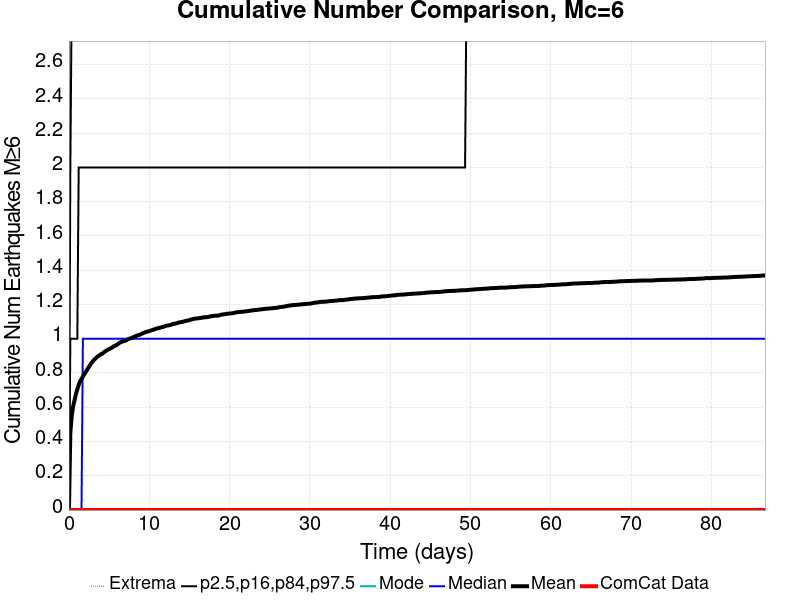

The file beside this chart, header and first rows:
Time (days), ComCat Data, Simulation Mean, Simulation Median, Simulation Mode, Simulation Minimum, Simulation Maximum, 2.5 %-ile, 16 %-ile, 84 %-ile, 97.5 %-ile
0.0, 0.0, 0.0, 0.0, 0.0, 0.0, 0.0, 0.0, 0.0, 0.0, 0.0
0.1737, 0.0, 0.4518, 0.0, 0.0, 0.0, 4.0, 0.0, 0.0, 1.0, 2.0
0.3474, 0.0, 0.5493, 0.0, 0.0, 0.0, 5.0, 0.0, 0.0, 1.0, 3.0
0.5211, 0.0, 0.6056, 0.0, 0.0, 0.0, 7.0, 0.0, 0.0, 1.0, 3.0
0.6948, 0.0, 0.64, 0.0, 0.0, 0.0, 7.0, 0.0, 0.0, 1.0, 3.0
0.8685, 0.0, 0.6773, 0.0, 0.0, 0.0, 7.0, 0.0, 0.0, 1.0, 3.0
1.042, 0.0, 0.7048, 0.0, 0.0, 0.0, 7.0, 0.0, 0.0, 1.0, 3.0
1.216, 0.0, 0.7312, 0.0, 0.0, 0.0, 7.0, 0.0, 0.0, 2.0, 3.0
1.39, 0.0, 0.7522, 0.0, 0.0, 0.0, 7.0, 0.0, 0.0, 2.0, 3.0
1.563, 0.0, 0.7651, 0.0, 0.0, 0.0, 7.0, 0.0, 0.0, 2.0, 3.0
1.737, 0.0, 0.7794, 1.0, 0.0, 0.0, 7.0, 0.0, 0.0, 2.0, 3.0
1.911, 0.0, 0.7926, 1.0, 0.0, 0.0, 7.0, 0.0, 0.0, 2.0, 3.0
2.084, 0.0, 0.8064, 1.0, 0.0, 0.0, 7.0, 0.0, 0.0, 2.0, 3.0
2.258, 0.0, 0.8181, 1.0, 0.0, 0.0, 8.0, 0.0, 0.0, 2.0, 4.0
2.432, 0.0, 0.8322, 1.0, 0.0, 0.0, 8.0, 0.0, 0.0, 2.0, 4.0
2.606, 0.0, 0.8448, 1.0, 0.0, 0.0, 8.0, 0.0, 0.0, 2.0, 4.0
2.779, 0.0, 0.8574, 1.0, 0.0, 0.0, 8.0, 0.0, 0.0, 2.0, 4.0
2.953, 0.0, 0.8669, 1.0, 0.0, 0.0, 8.0, 0.0, 0.0, 2.0, 4.0
3.127, 0.0, 0.8772, 1.0, 0.0, 0.0, 8.0, 0.0, 0.0, 2.0, 4.0
3.3, 0.0, 0.8844, 1.0, 0.0, 0.0, 8.0, 0.0, 0.0, 2.0, 4.0
3.474, 0.0, 0.893, 1.0, 0.0, 0.0, 8.0, 0.0, 0.0, 2.0, 4.0
3.648, 0.0, 0.899, 1.0, 0.0, 0.0, 8.0, 0.0, 0.0, 2.0, 4.0
3.821, 0.0, 0.9042, 1.0, 0.0, 0.0, 8.0, 0.0, 0.0, 2.0, 4.0
3.995, 0.0, 0.9102, 1.0, 0.0, 0.0, 8.0, 0.0, 0.0, 2.0, 4.0
4.169, 0.0, 0.9134, 1.0, 0.0, 0.0, 8.0, 0.0, 0.0, 2.0, 4.0
4.343, 0.0, 0.9208, 1.0, 0.0, 0.0, 8.0, 0.0, 0.0, 2.0, 4.0
4.516, 0.0, 0.9269, 1.0, 0.0, 0.0, 8.0, 0.0, 0.0, 2.0, 4.0
4.69, 0.0, 0.9314, 1.0, 0.0, 0.0, 8.0, 0.0, 0.0, 2.0, 4.0
4.864, 0.0, 0.9369, 1.0, 0.0, 0.0, 8.0, 0.0, 0.0, 2.0, 4.0
5.037, 0.0, 0.9403, 1.0, 0.0, 0.0, 8.0, 0.0, 0.0, 2.0, 4.0
5.211, 0.0, 0.9446, 1.0, 0.0, 0.0, 8.0, 0.0, 0.0, 2.0, 4.0
5.385, 0.0, 0.9492, 1.0, 0.0, 0.0, 8.0, 0.0, 0.0, 2.0, 4.0
5.558, 0.0, 0.9558, 1.0, 0.0, 0.0, 8.0, 0.0, 0.0, 2.0, 4.0
5.732, 0.0, 0.959, 1.0, 0.0, 0.0, 8.0, 0.0, 0.0, 2.0, 4.0
5.906, 0.0, 0.963, 1.0, 0.0, 0.0, 8.0, 0.0, 0.0, 2.0, 4.0
6.08, 0.0, 0.9682, 1.0, 0.0, 0.0, 8.0, 0.0, 0.0, 2.0, 4.0
6.253, 0.0, 0.9756, 1.0, 0.0, 0.0, 8.0, 0.0, 0.0, 2.0, 4.0
6.427, 0.0, 0.9791, 1.0, 0.0, 0.0, 8.0, 0.0, 0.0, 2.0, 4.0
6.601, 0.0, 0.9828, 1.0, 0.0, 0.0, 8.0, 0.0, 0.0, 2.0, 4.0
6.774, 0.0, 0.9859, 1.0, 0.0, 0.0, 8.0, 0.0, 0.0, 2.0, 4.0
6.948, 0.0, 0.9877, 1.0, 0.0, 0.0, 8.0, 0.0, 0.0, 2.0, 4.0
7.122, 0.0, 0.9914, 1.0, 0.0, 0.0, 8.0, 0.0, 0.0, 2.0, 4.0
7.295, 0.0, 0.9966, 1.0, 0.0, 0.0, 8.0, 0.0, 0.0, 2.0, 4.0
7.469, 0.0, 0.9997, 1.0, 0.0, 0.0, 9.0, 0.0, 0.0, 2.0, 4.0
7.643, 0.0, 1.002, 1.0, 0.0, 0.0, 9.0, 0.0, 0.0, 2.0, 4.0
7.817, 0.0, 1.006, 1.0, 0.0, 0.0, 9.0, 0.0, 0.0, 2.0, 4.0
7.99, 0.0, 1.008, 1.0, 0.0, 0.0, 9.0, 0.0, 0.0, 2.0, 4.0
8.164, 0.0, 1.013, 1.0, 0.0, 0.0, 9.0, 0.0, 0.0, 2.0, 4.0
8.338, 0.0, 1.016, 1.0, 0.0, 0.0, 9.0, 0.0, 0.0, 2.0, 4.0
8.511, 0.0, 1.02, 1.0, 0.0, 0.0, 9.0, 0.0, 0.0, 2.0, 4.0
8.685, 0.0, 1.022, 1.0, 0.0, 0.0, 9.0, 0.0, 0.0, 2.0, 4.0
8.859, 0.0, 1.025, 1.0, 0.0, 0.0, 9.0, 0.0, 0.0, 2.0, 4.0
9.032, 0.0, 1.028, 1.0, 0.0, 0.0, 9.0, 0.0, 0.0, 2.0, 4.0
9.206, 0.0, 1.033, 1.0, 0.0, 0.0, 9.0, 0.0, 0.0, 2.0, 4.0
9.38, 0.0, 1.036, 1.0, 0.0, 0.0, 9.0, 0.0, 0.0, 2.0, 4.0
9.554, 0.0, 1.04, 1.0, 0.0, 0.0, 9.0, 0.0, 0.0, 2.0, 4.0
9.727, 0.0, 1.041, 1.0, 0.0, 0.0, 9.0, 0.0, 0.0, 2.0, 4.0
9.901, 0.0, 1.043, 1.0, 0.0, 0.0, 9.0, 0.0, 0.0, 2.0, 4.0
10.07, 0.0, 1.046, 1.0, 0.0, 0.0, 9.0, 0.0, 0.0, 2.0, 4.0
10.25, 0.0, 1.049, 1.0, 0.0, 0.0, 9.0, 0.0, 0.0, 2.0, 4.0
... 440 more rows
